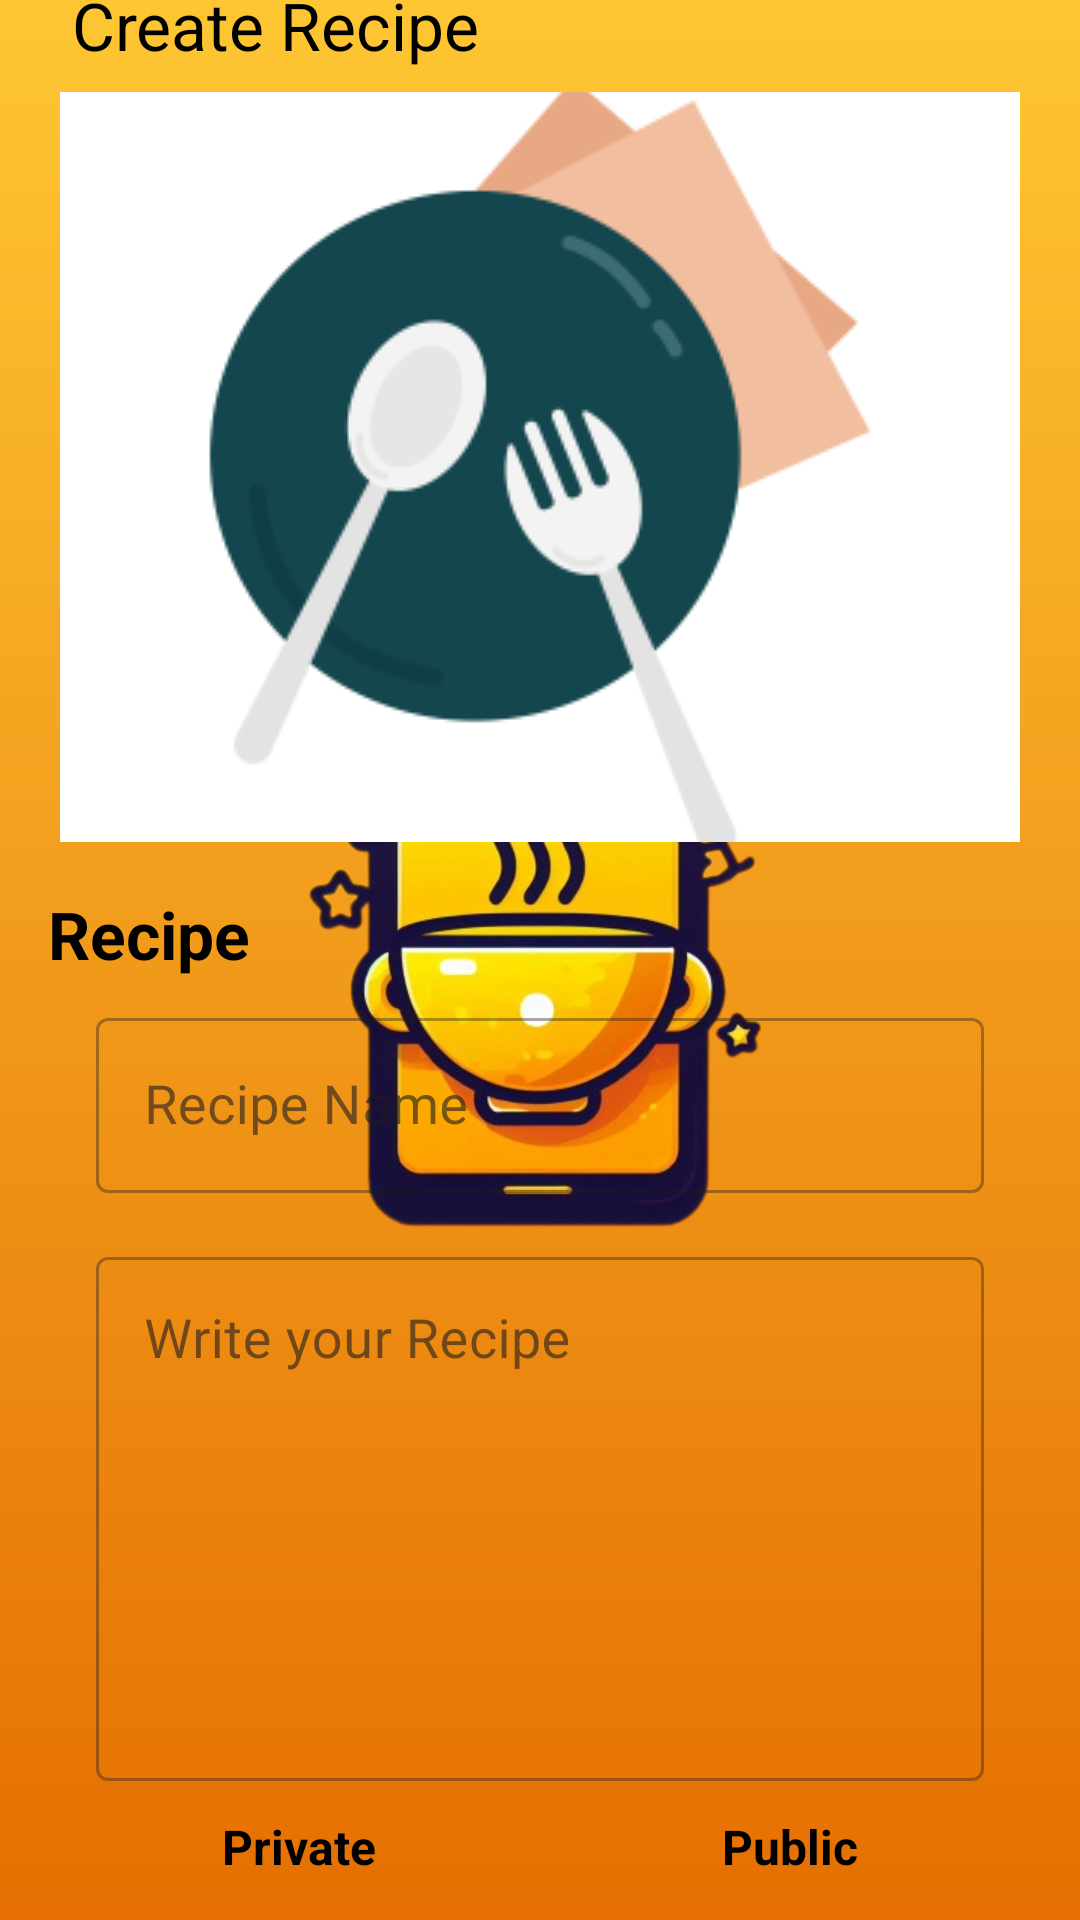

Reconstruct the res/layout file that produces this screen, plus the resources it refers to.
<!-- AndroidManifest.xml: application theme Splash_screen -->
<!-- res/layout/activity_add_new_recipe.xml -->
<?xml version="1.0" encoding="utf-8"?>
<layout xmlns:android="http://schemas.android.com/apk/res/android"
    xmlns:app="http://schemas.android.com/apk/res-auto"
    xmlns:tools="http://schemas.android.com/tools">

    <androidx.constraintlayout.widget.ConstraintLayout
        android:layout_width="match_parent"
        android:layout_height="match_parent"
        tools:context=".ui.activities.AddNewRecipe">

        <ImageView
            android:id="@+id/ivBackNewRecipe"
            android:layout_width="wrap_content"
            android:layout_height="wrap_content"
            android:layout_marginStart="16dp"
            android:layout_marginTop="8dp"
            android:contentDescription="@string/back_option"
            android:src="@drawable/baseline_arrow_back"
            app:layout_constraintStart_toStartOf="parent"
            app:layout_constraintTop_toTopOf="parent" />

        <TextView
            android:id="@+id/textView5"
            android:layout_width="wrap_content"
            android:layout_height="wrap_content"
            android:layout_marginStart="8dp"
            android:text="Create Recipe"
            android:textColor="@color/black"
            android:textSize="22sp"
            app:layout_constraintBottom_toBottomOf="@+id/ivBackNewRecipe"
            app:layout_constraintStart_toEndOf="@+id/ivBackNewRecipe"
            app:layout_constraintTop_toTopOf="@+id/ivBackNewRecipe" />

        <ImageView
            android:id="@+id/ivRecipeImage"
            android:layout_width="320dp"
            android:layout_height="250dp"
            android:layout_marginTop="8dp"
            android:contentDescription="@string/recipe_image"
            android:scaleType="centerCrop"
            android:src="@drawable/recipe_image"
            app:layout_constraintEnd_toEndOf="parent"
            app:layout_constraintHorizontal_bias="0.5"
            app:layout_constraintStart_toStartOf="parent"
            app:layout_constraintTop_toBottomOf="@+id/textView5" />

        <ImageView
            android:id="@+id/ivNewRecipeImage"
            android:layout_width="wrap_content"
            android:layout_height="wrap_content"
            android:layout_marginTop="8dp"
            android:layout_marginEnd="16dp"
            android:contentDescription="@string/edit_option"
            android:src="@drawable/baseline_edit"
            app:layout_constraintEnd_toEndOf="@+id/ivRecipeImage"
            app:layout_constraintTop_toTopOf="@+id/ivRecipeImage" />

        <TextView
            android:id="@+id/textView7"
            android:layout_width="wrap_content"
            android:layout_height="wrap_content"
            android:layout_marginStart="16dp"
            android:layout_marginTop="16dp"
            android:text="Recipe"
            android:textColor="@color/black"
            android:textSize="22sp"
            android:textStyle="bold"
            app:layout_constraintStart_toStartOf="parent"
            app:layout_constraintTop_toBottomOf="@+id/ivRecipeImage" />

        <com.google.android.material.textfield.TextInputLayout
            android:id="@+id/tiLayoutRecipeTitle"
            style="@style/Widget.MaterialComponents.TextInputLayout.OutlinedBox"
            android:layout_width="0dp"
            android:layout_height="wrap_content"
            android:hint="@string/recipe_name"
            app:endIconMode="clear_text"
            android:layout_marginTop="8dp"
            app:layout_constraintEnd_toEndOf="@+id/tiLayoutRecipeMethod"
            app:layout_constraintStart_toStartOf="@+id/tiLayoutRecipeMethod"
            app:layout_constraintTop_toBottomOf="@+id/textView7">

            <com.google.android.material.textfield.TextInputEditText
                android:id="@+id/etRecipeTitle"
                android:layout_width="match_parent"
                android:layout_height="match_parent"
                android:inputType="textMultiLine"
                android:textColor="@color/black"
                android:textSize="18sp" />
        </com.google.android.material.textfield.TextInputLayout>

        <com.google.android.material.textfield.TextInputLayout
            android:id="@+id/tiLayoutRecipeMethod"
            style="@style/Widget.MaterialComponents.TextInputLayout.OutlinedBox"
            android:layout_width="match_parent"
            android:layout_height="180dp"
            android:layout_marginTop="16dp"
            android:layout_marginStart="32dp"
            android:layout_marginEnd="32dp"
            android:hint="@string/write_your_recipe"
            app:endIconMode="clear_text"
            app:layout_constraintEnd_toEndOf="parent"
            app:layout_constraintHorizontal_bias="0.5"
            app:layout_constraintStart_toStartOf="parent"
            app:layout_constraintTop_toBottomOf="@+id/tiLayoutRecipeTitle">

            <com.google.android.material.textfield.TextInputEditText
                android:id="@+id/etRecipeMethod"
                android:layout_width="match_parent"
                android:layout_height="match_parent"
                android:gravity="top|start"
                android:inputType="textMultiLine"
                android:textColor="@color/black"
                android:textSize="18sp" />
        </com.google.android.material.textfield.TextInputLayout>

        <TextView
            android:id="@+id/tvPrivate"
            android:layout_width="wrap_content"
            android:layout_height="wrap_content"
            android:layout_marginStart="24dp"
            android:paddingStart="18dp"
            android:paddingEnd="18dp"
            android:paddingTop="3dp"
            android:paddingBottom="3dp"
            android:text="Private"
            android:textColor="@color/black"
            android:textSize="16sp"
            android:textStyle="bold"
            android:layout_marginTop="8dp"
            app:layout_constraintStart_toStartOf="@+id/tiLayoutRecipeMethod"
            app:layout_constraintTop_toBottomOf="@+id/tiLayoutRecipeMethod" />

        <TextView
            android:id="@+id/tvPublic"
            android:layout_width="wrap_content"
            android:layout_height="wrap_content"
            android:paddingStart="18dp"
            android:paddingEnd="18dp"
            android:paddingTop="3dp"
            android:paddingBottom="3dp"
            android:text="Public"
            android:textColor="@color/black"
            android:textSize="16sp"
            android:textStyle="bold"
            android:layout_marginEnd="24dp"
            app:layout_constraintBottom_toBottomOf="@+id/tvPrivate"
            app:layout_constraintEnd_toEndOf="@+id/tiLayoutRecipeMethod"
            app:layout_constraintTop_toTopOf="@+id/tvPrivate" />

        <Button
            android:id="@+id/btnSubmitNewRecipe"
            android:layout_width="wrap_content"
            android:layout_height="wrap_content"
            android:text="@string/submit"
            android:textSize="18sp"
            android:layout_marginTop="16dp"
            app:layout_constraintEnd_toEndOf="@+id/tvPublic"
            app:layout_constraintStart_toStartOf="@+id/tvPrivate"
            app:layout_constraintTop_toBottomOf="@+id/tvPrivate" />

    </androidx.constraintlayout.widget.ConstraintLayout>


</layout>
<!-- resources referenced by this layout -->
<resources>
  <color name="black">#FF000000</color>
  <!-- drawable recipe_image: png bitmap (drawable, 16191 bytes) -->
  <string name="back_option">Back option</string>
  <string name="edit_option">Edit option</string>
  <string name="recipe_image">Recipe image</string>
  <string name="recipe_name">Recipe Name</string>
  <string name="submit">Submit</string>
  <string name="write_your_recipe">Write your Recipe</string>
  <style name="Splash_screen" parent="Theme.Material3.DayNight.NoActionBar">
          <item name="android:windowBackground">@drawable/splash_screen</item>
          <item name="android:statusBarColor">@color/primary_color</item>
      </style>
  <!-- drawable splash_screen (drawable) -->
  <?xml version="1.0" encoding="utf-8"?>
  <layer-list xmlns:android="http://schemas.android.com/apk/res/android">
  
      <item android:drawable="@drawable/splash_background"/>
      <item android:drawable="@drawable/recipe_app_logo"
          android:gravity="center"  android:width="250dp"
          android:height="250dp"/>
  
  </layer-list>
  <color name="primary_color">#FEC633</color>
  <!-- drawable splash_background (drawable) -->
  <?xml version="1.0" encoding="utf-8"?>
  <shape android:shape="rectangle" xmlns:android="http://schemas.android.com/apk/res/android">
  
      <gradient android:startColor="@color/primary_color"
          android:endColor="@color/secondary_dark"
          android:angle="270"/>
  
  </shape>
  <!-- drawable recipe_app_logo: png bitmap (drawable, 160401 bytes) -->
  <color name="secondary_dark">#E56F02</color>
</resources>
